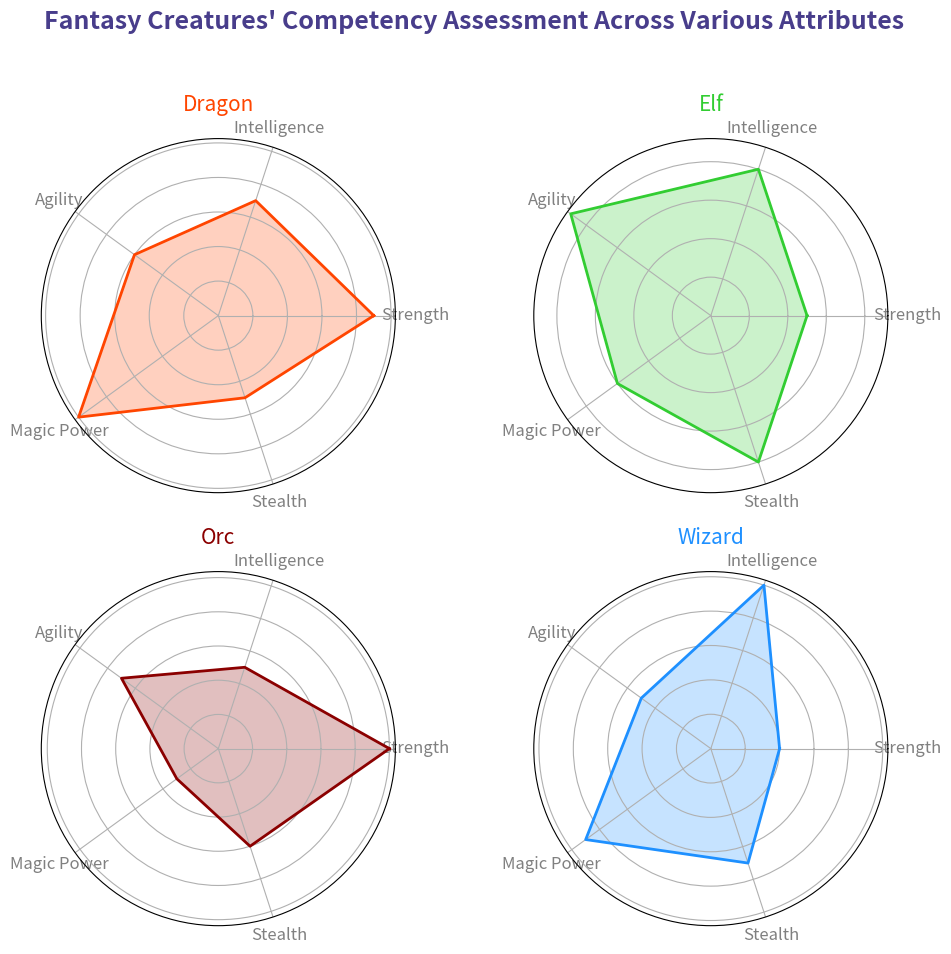

Reproduce this figure in Python.
import matplotlib.pyplot as plt
import numpy as np

# Define the fantasy creatures and attributes
creatures = ['Dragon', 'Elf', 'Orc', 'Wizard']
attributes = ['Strength', 'Intelligence', 'Agility', 'Magic Power', 'Stealth']

# Data for each creature as competency levels (scale of 1-10)
data = {
    'Dragon': [9, 7, 6, 10, 5],
    'Elf': [5, 8, 9, 6, 8],
    'Orc': [10, 5, 7, 3, 6],
    'Wizard': [4, 10, 5, 9, 7]
}

# Number of variables
num_vars = len(attributes)

# Compute angle for each axis
angles = np.linspace(0, 2 * np.pi, num_vars, endpoint=False).tolist()
angles += angles[:1]  # Complete the loop

# Function to create radar charts
def radar_chart(ax, values, creature_name, color):
    values += values[:1]  # Complete the loop
    ax.fill(angles, values, color=color, alpha=0.25)
    ax.plot(angles, values, color=color, linewidth=2)
    
    ax.set_xticks(angles[:-1])
    ax.set_xticklabels(attributes, color='grey', fontsize=12)
    ax.set_yticklabels([])

    ax.set_title(creature_name, size=15, color=color, pad=20)

# Colors for each creature
colors = ['#FF4500', '#32CD32', '#8B0000', '#1E90FF']

# Create the radar chart
fig, axs = plt.subplots(nrows=2, ncols=2, figsize=(10, 10), subplot_kw=dict(polar=True))
fig.subplots_adjust(hspace=0.4, wspace=0.4)

# Plot each creature
for ax, (creature, color) in zip(axs.flat, zip(creatures, colors)):
    radar_chart(ax, data[creature], creature, color)

# Add a super title
plt.suptitle("Fantasy Creatures' Competency Assessment Across Various Attributes", 
             fontsize=18, fontweight='bold', color='darkslateblue')

# Automatically adjust layout
plt.tight_layout(rect=[0, 0.03, 1, 0.95])

# Display the radar charts
plt.show()
